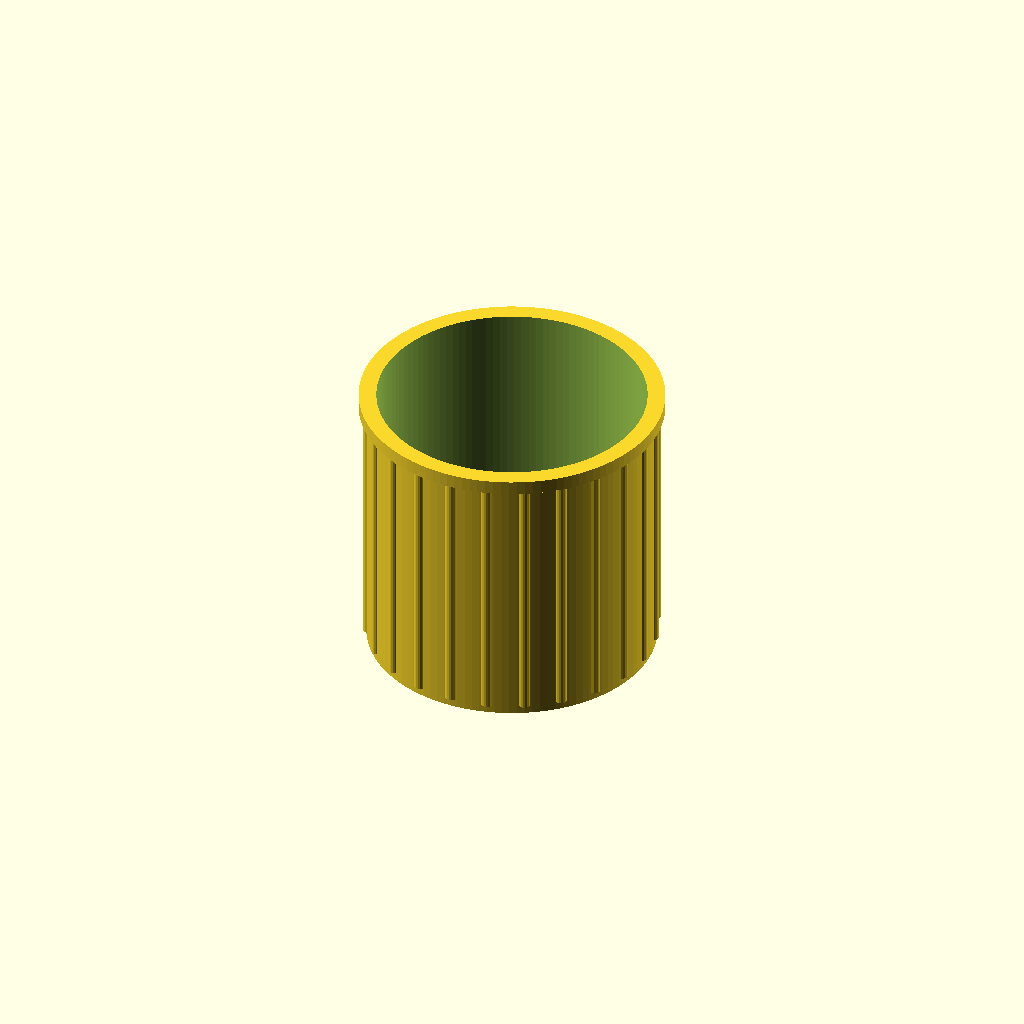
Cell 1: rendered with the file's own defaults.
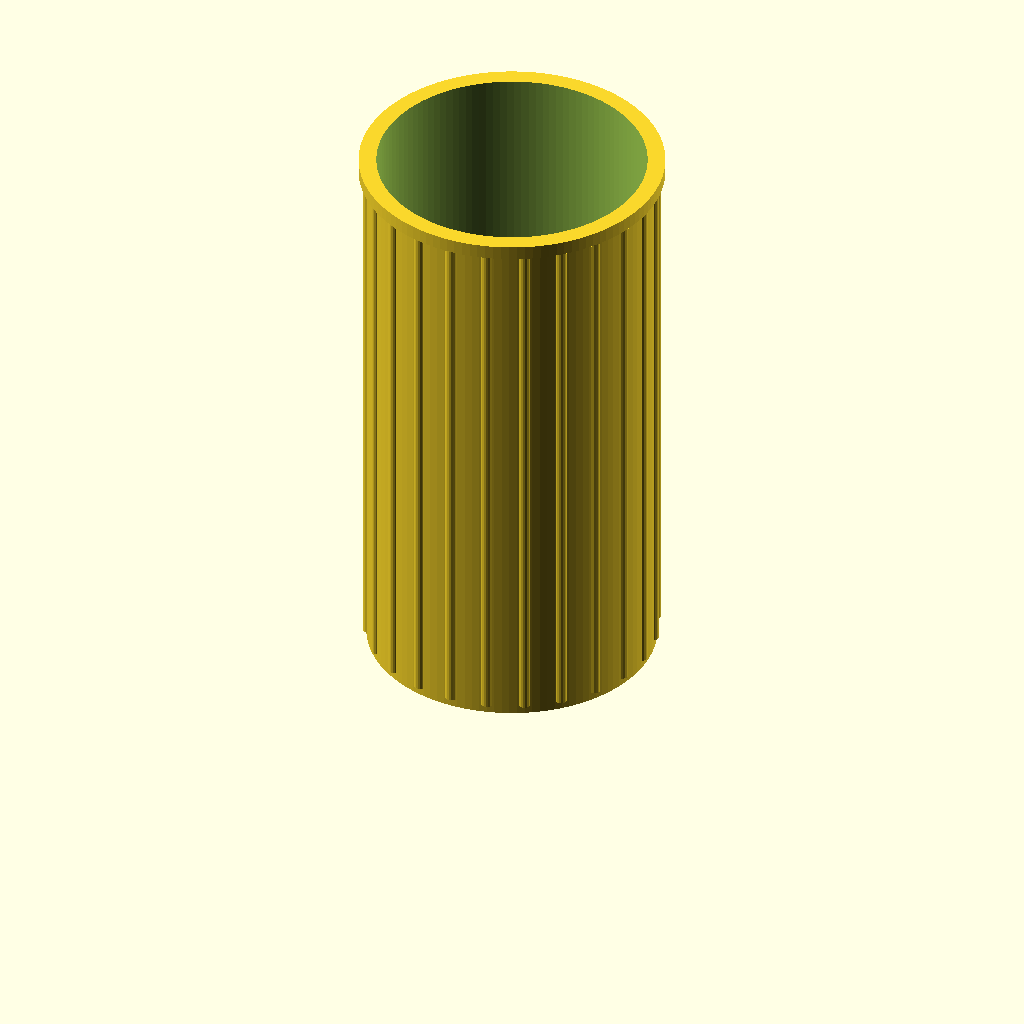
Cell 2: the same model with height_mm = 200.
One fixed orthographic camera (rotation 55°, 0°, 25°; colour scheme Cornfield) for every cell.
The OpenSCAD source (printables/ribbed-succulent-pot.scad):
// SPDX-License-Identifier: MIT
// Ribbed Succulent Pot | Refined batch 01 | OpenSCAD mm/Z-up.
// Prototype: slicer, fit, material, stability and safety remain UNVERIFIED.
use <lib/commerce_forms.scad> // v1.3 compatibility; other SKUs retain their original template.
use <lib/refined_forms.scad>
width_mm = 107;
depth_mm = 107;
height_mm = 100;
refined_form(slug="ribbed-succulent-pot", family="planter", variant=1, w=width_mm, d=depth_mm, h=height_mm);
Parameter table extracted from the source (name, type, default, range or options):
width_mm: number, default 107
depth_mm: number, default 107
height_mm: number, default 100
